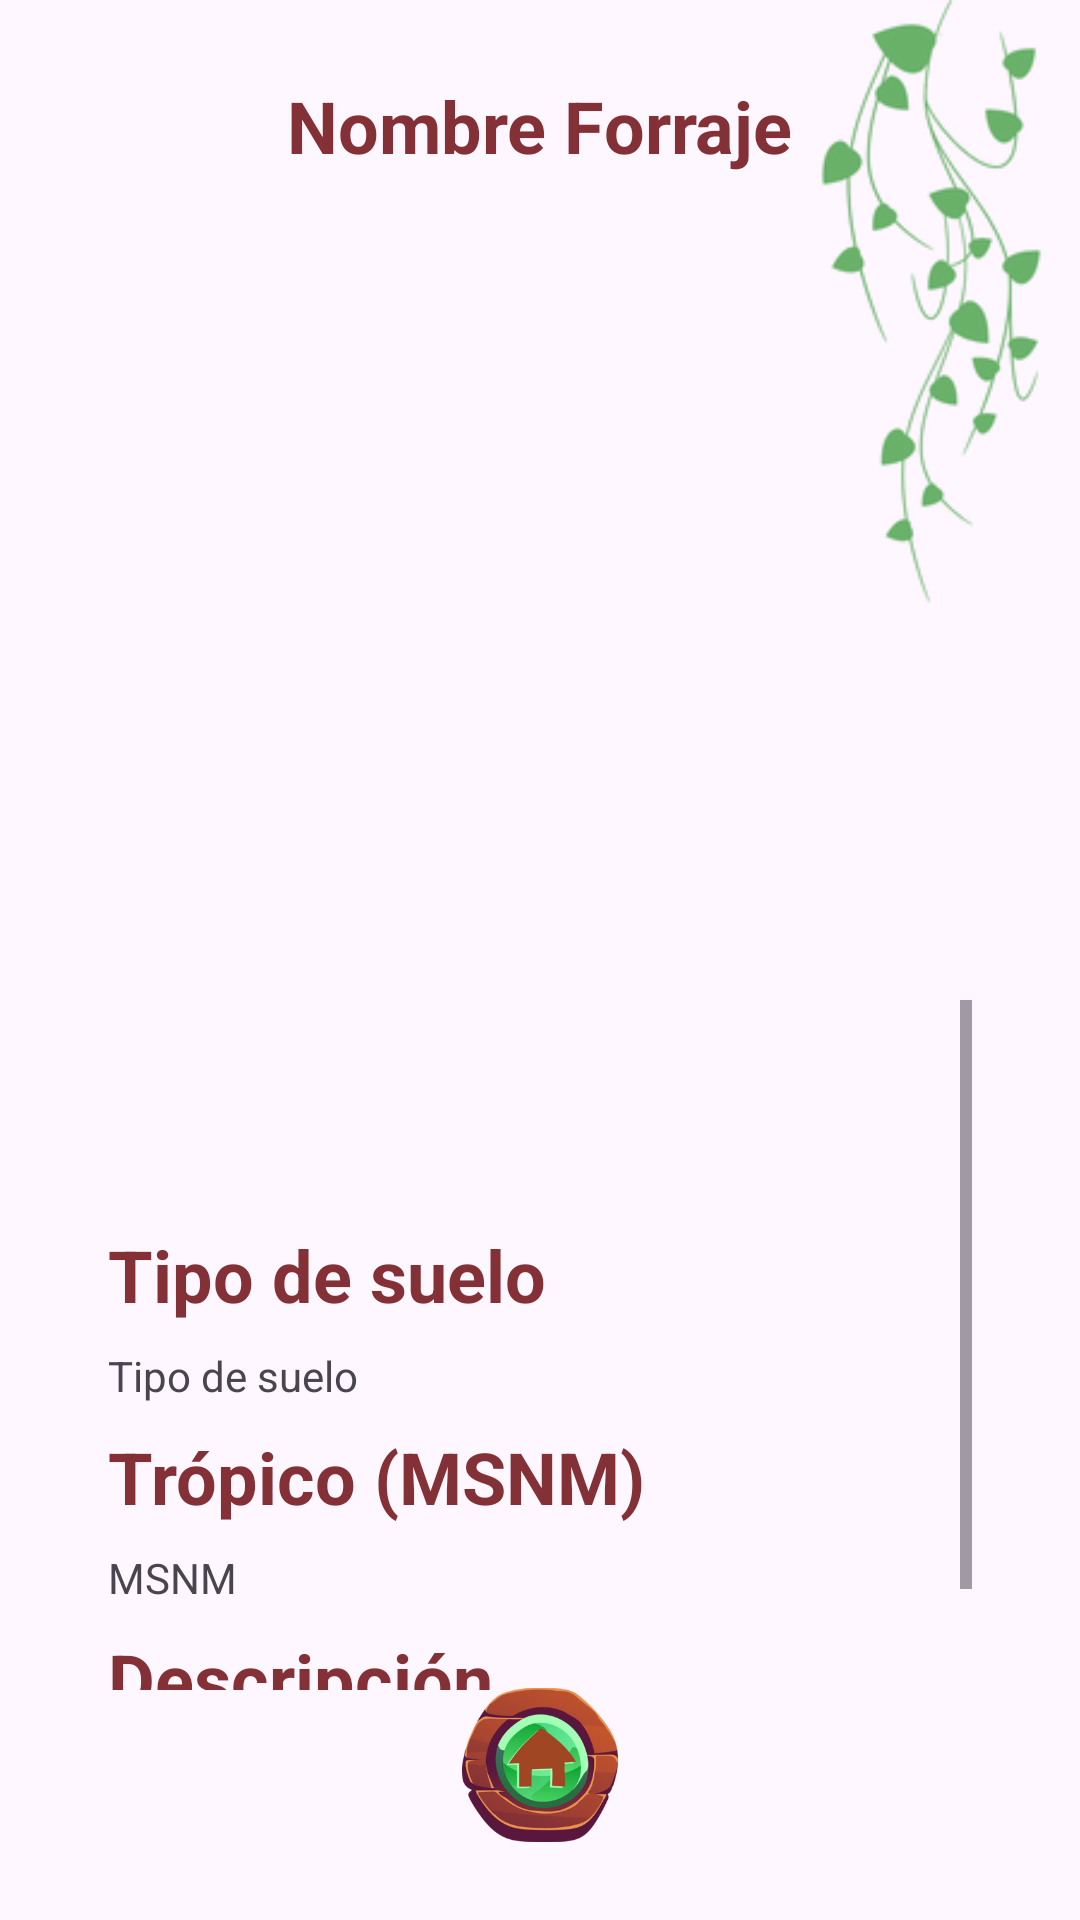

Reconstruct the res/layout file that produces this screen, plus the resources it refers to.
<!-- AndroidManifest.xml: application theme Theme.SilvopastorilApp -->
<!-- res/layout/activity_forraje_desc.xml -->
<?xml version="1.0" encoding="utf-8"?>
<androidx.constraintlayout.widget.ConstraintLayout xmlns:android="http://schemas.android.com/apk/res/android"
    xmlns:app="http://schemas.android.com/apk/res-auto"
    xmlns:tools="http://schemas.android.com/tools"
    android:id="@+id/main"
    android:layout_width="match_parent"
    android:layout_height="match_parent"
    tools:context=".ui.view.PasturaDescActivity">

    <androidx.constraintlayout.widget.Guideline
        android:id="@+id/guideline3"
        android:layout_width="wrap_content"
        android:layout_height="wrap_content"
        android:orientation="horizontal"
        app:layout_constraintGuide_percent="0.13" />

    <androidx.constraintlayout.widget.Guideline
        android:id="@+id/guideline"
        android:layout_width="wrap_content"
        android:layout_height="wrap_content"
        android:orientation="vertical"
        app:layout_constraintGuide_percent="0.1" />

    <androidx.constraintlayout.widget.Guideline
        android:id="@+id/guideline4"
        android:layout_width="wrap_content"
        android:layout_height="wrap_content"
        android:orientation="vertical"
        app:layout_constraintGuide_percent="0.9" />

    <androidx.constraintlayout.widget.Guideline
        android:id="@+id/guideline2"
        android:layout_width="wrap_content"
        android:layout_height="wrap_content"
        android:orientation="horizontal"
        app:layout_constraintGuide_percent="0.95" />

    <androidx.constraintlayout.widget.Guideline
        android:id="@+id/guideline5"
        android:layout_width="wrap_content"
        android:layout_height="wrap_content"
        android:orientation="horizontal"
        app:layout_constraintGuide_percent="0.88" />

    <ImageView
        android:id="@+id/ImgColgada"
        android:layout_width="104dp"
        android:layout_height="201dp"
        android:src="@drawable/colgandodisable"
        app:layout_constraintBottom_toBottomOf="parent"
        app:layout_constraintEnd_toEndOf="parent"
        app:layout_constraintHorizontal_bias="1.0"
        app:layout_constraintStart_toStartOf="parent"
        app:layout_constraintTop_toTopOf="parent"
        app:layout_constraintVertical_bias="0.0" />

    <TextView
        android:id="@+id/tvNombreForraje"
        android:layout_width="wrap_content"
        android:layout_height="wrap_content"
        android:text="Nombre Forraje"
        android:textColor="@color/brown"
        android:textSize="24sp"
        android:textStyle="bold"
        app:layout_constraintBottom_toTopOf="@+id/guideline3"
        app:layout_constraintEnd_toStartOf="@+id/guideline4"
        app:layout_constraintStart_toStartOf="@+id/guideline"
        app:layout_constraintTop_toTopOf="parent" />

    <ImageView
        android:id="@+id/ivPastura"
        android:layout_width="0dp"
        android:layout_height="250dp"
        app:layout_constraintEnd_toStartOf="@+id/guideline4"
        app:layout_constraintStart_toStartOf="@+id/guideline"
        app:layout_constraintTop_toTopOf="@+id/guideline3"
        app:srcCompat="@drawable/arbol" />

    <ScrollView
        android:layout_width="0dp"
        android:layout_height="0dp"
        app:layout_constraintBottom_toTopOf="@+id/guideline5"
        app:layout_constraintEnd_toStartOf="@+id/guideline4"
        app:layout_constraintStart_toStartOf="@+id/guideline"
        app:layout_constraintTop_toBottomOf="@+id/ivPastura">

        <androidx.constraintlayout.widget.ConstraintLayout
            android:layout_width="match_parent"
            android:layout_height="wrap_content"
            android:orientation="vertical" >

            <TextView
                android:id="@+id/tvRecuperacionTitle"
                android:layout_width="0dp"
                android:layout_height="wrap_content"
                android:textColor="@color/brown"
                android:textSize="24sp"
                android:textStyle="bold"
                android:layout_marginTop="8dp"
                app:layout_constraintEnd_toEndOf="parent"
                app:layout_constraintStart_toStartOf="parent"
                app:layout_constraintTop_toTopOf="parent"
                tools:text="Recuperación" />

            <TextView
                android:id="@+id/tvRecuperacion"
                android:layout_width="0dp"
                android:layout_height="wrap_content"
                android:layout_marginTop="8dp"
                app:layout_constraintEnd_toEndOf="parent"
                app:layout_constraintStart_toStartOf="parent"
                app:layout_constraintTop_toBottomOf="@+id/tvRecuperacionTitle"
                tools:text="Recuperación" />

            <TextView
                android:id="@+id/tvTipoSueloTitle"
                android:layout_width="0dp"
                android:layout_height="wrap_content"
                android:layout_marginTop="8dp"
                android:textColor="@color/brown"
                android:textSize="24sp"
                android:textStyle="bold"
                app:layout_constraintEnd_toEndOf="parent"
                app:layout_constraintStart_toStartOf="parent"
                app:layout_constraintTop_toBottomOf="@+id/tvRecuperacion"
                android:text="Tipo de suelo" />

            <TextView
                android:id="@+id/tvSuelo"
                android:layout_width="0dp"
                android:layout_height="wrap_content"
                android:layout_marginTop="8dp"
                app:layout_constraintEnd_toEndOf="parent"
                app:layout_constraintStart_toStartOf="parent"
                app:layout_constraintTop_toBottomOf="@+id/tvTipoSueloTitle"
                android:text="Tipo de suelo" />

            <TextView
                android:id="@+id/tvMsnmTitle"
                android:layout_width="0dp"
                android:layout_height="wrap_content"
                android:textColor="@color/brown"
                android:textSize="24sp"
                android:textStyle="bold"
                android:layout_marginTop="8dp"
                app:layout_constraintEnd_toEndOf="parent"
                app:layout_constraintStart_toStartOf="parent"
                app:layout_constraintTop_toBottomOf="@+id/tvSuelo"
                android:text="Trópico (MSNM)" />

            <TextView
                android:id="@+id/tvMsnm"
                android:layout_width="0dp"
                android:layout_height="wrap_content"
                android:layout_marginTop="8dp"
                app:layout_constraintEnd_toEndOf="parent"
                app:layout_constraintStart_toStartOf="parent"
                app:layout_constraintTop_toBottomOf="@+id/tvMsnmTitle"
                android:text="MSNM" />

            <TextView
                android:id="@+id/tvDescripcionTitle"
                android:layout_width="0dp"
                android:layout_height="wrap_content"
                android:layout_marginTop="8dp"
                android:textColor="@color/brown"
                android:textSize="24sp"
                android:textStyle="bold"
                app:layout_constraintEnd_toEndOf="parent"
                app:layout_constraintStart_toStartOf="parent"
                app:layout_constraintTop_toBottomOf="@+id/tvMsnm"
                android:text="Descripción" />

            <TextView
                android:id="@+id/tvDescripcion"
                android:layout_width="0dp"
                android:layout_height="wrap_content"
                android:layout_marginTop="8dp"
                app:layout_constraintEnd_toEndOf="parent"
                app:layout_constraintStart_toStartOf="parent"
                app:layout_constraintTop_toBottomOf="@+id/tvDescripcionTitle"
                android:text="Descripción" />
        </androidx.constraintlayout.widget.ConstraintLayout>

    </ScrollView>

    <ImageView
        android:id="@+id/Casa"
        android:layout_width="52dp"
        android:layout_height="52dp"
        android:src="@drawable/casita"
        app:layout_constraintBottom_toTopOf="@+id/guideline2"
        app:layout_constraintEnd_toStartOf="@+id/guideline4"
        app:layout_constraintStart_toStartOf="@+id/guideline"
        app:layout_constraintTop_toTopOf="@+id/guideline5"
        app:layout_constraintVertical_bias="0.142" />

</androidx.constraintlayout.widget.ConstraintLayout>
<!-- resources referenced by this layout -->
<resources>
  <color name="brown">#833037</color>
  <!-- drawable casita: png bitmap (drawable, 70828 bytes) -->
  <!-- drawable colgandodisable: png bitmap (drawable, 13715 bytes) -->
  <style name="Theme.SilvopastorilApp" parent="Base.Theme.SilvopastorilApp">
          <item name="colorPrimary">@color/green</item>
          <item name="colorPrimaryVariant">@color/green</item>
          <item name="colorOnPrimary">@color/black</item>
      </style>
  <style name="Base.Theme.SilvopastorilApp" parent="Theme.Material3.DayNight.NoActionBar">
          
      </style>
  <color name="green">#5E8B3D</color>
  <color name="black">#FF000000</color>
</resources>
